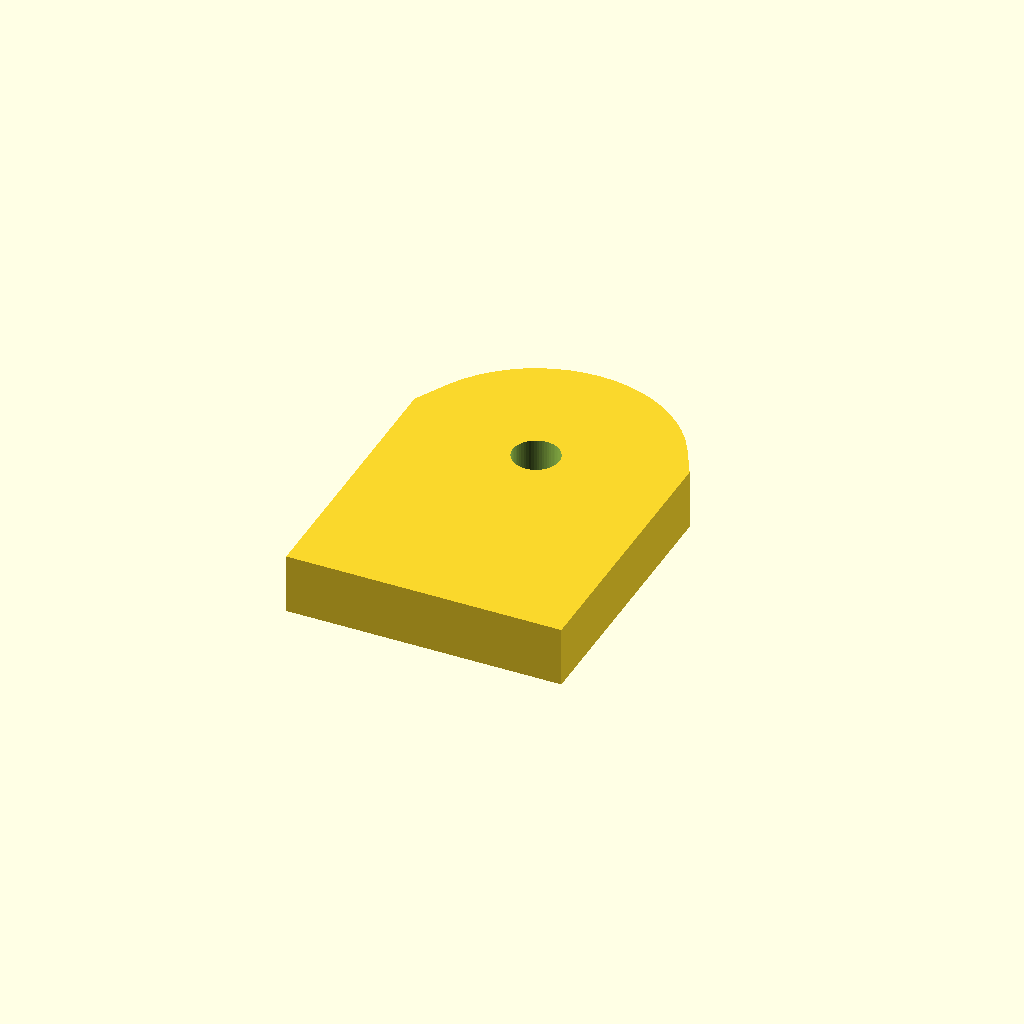
Cell 1 — every parameter at its default value.
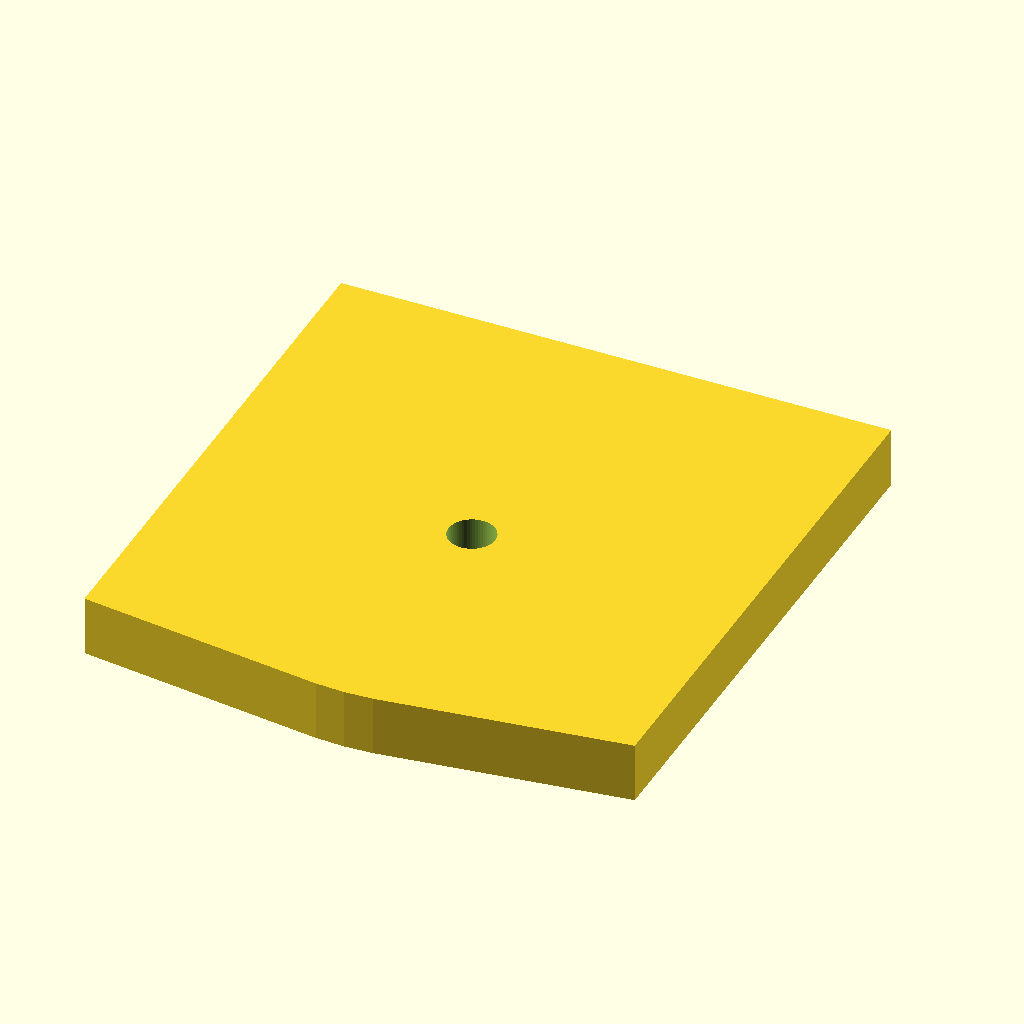
Cell 2 — tab_w set to 64, the other parameters unchanged.
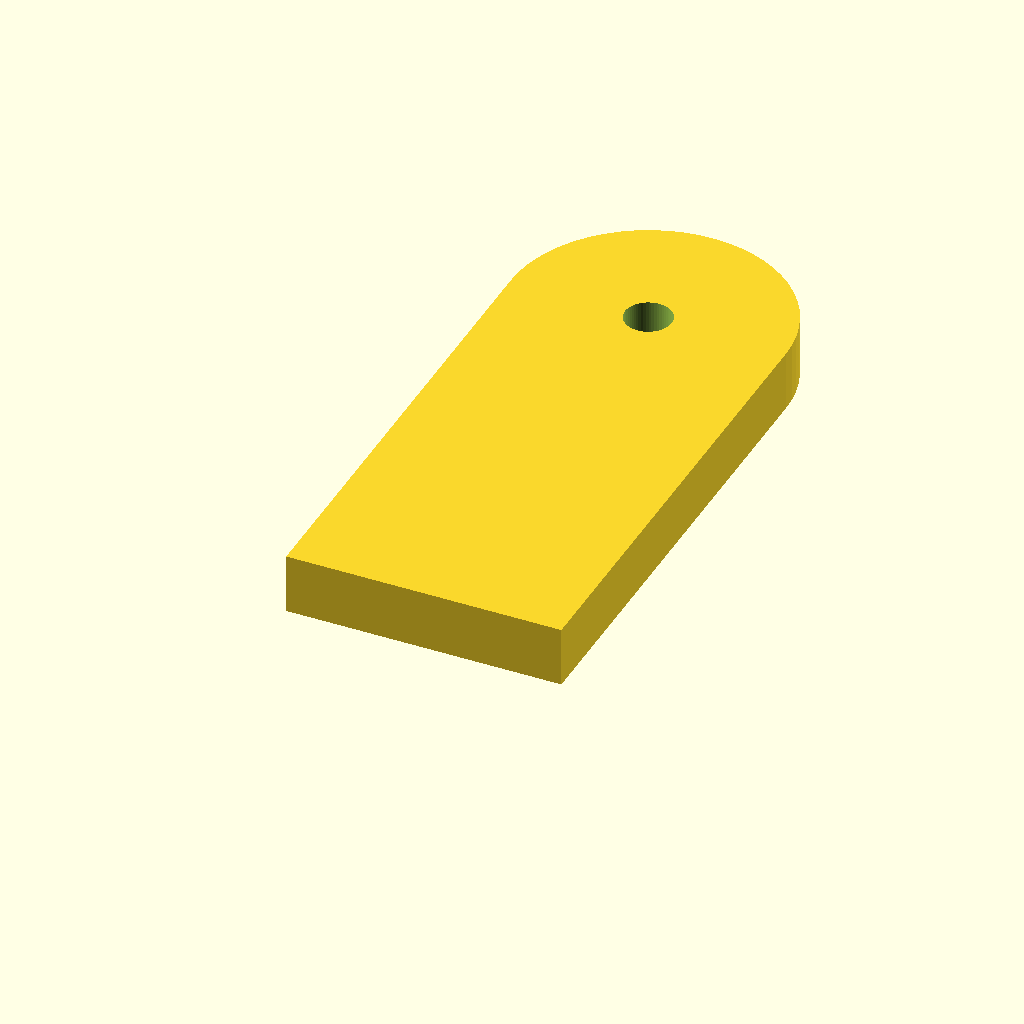
Cell 3 — tab_h set to 112, the other parameters unchanged.
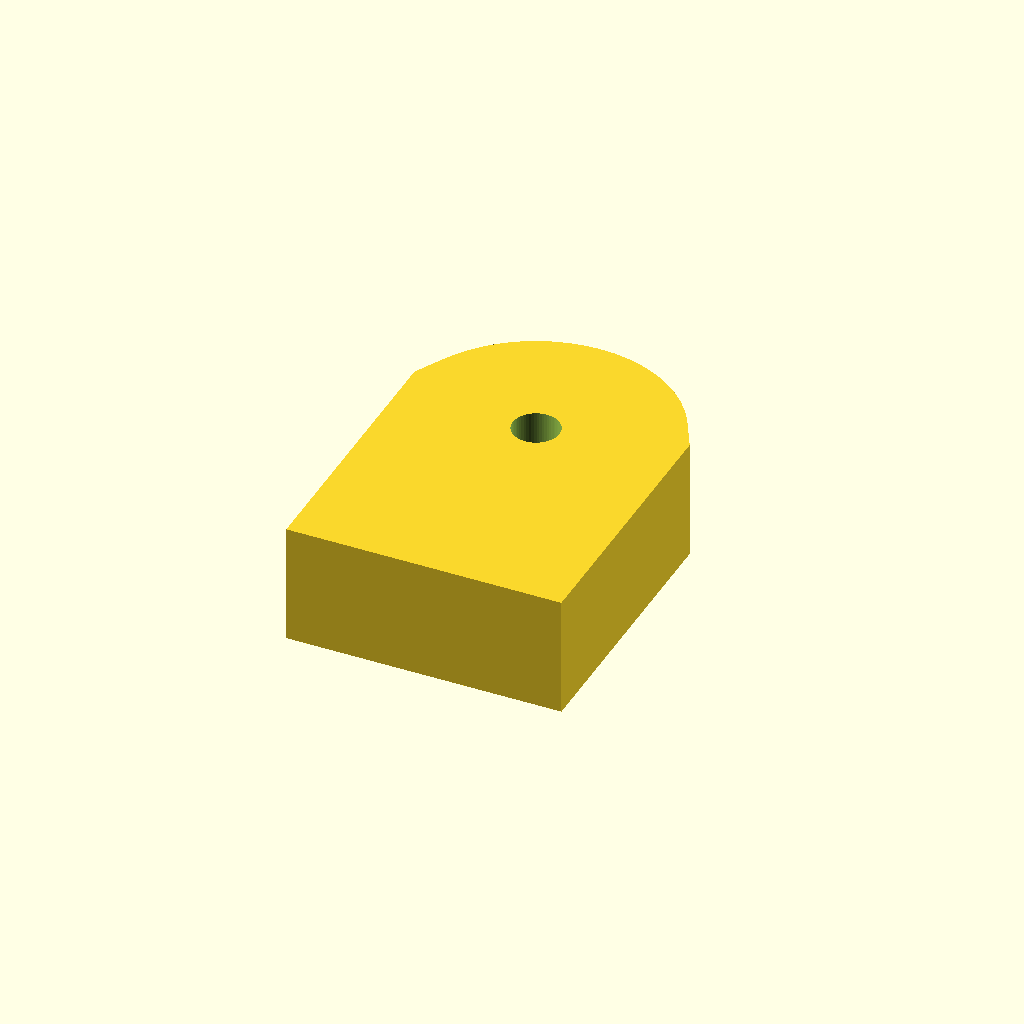
Cell 4 — tab_t set to 14, the other parameters unchanged.
All cells are drawn from one camera (rotation 55°, 0°, 25°, orthographic, colour scheme Cornfield), so only the parameter changes between them.
Source of the model, optional_data/data/parts/part_0685.scad:
// Single-hole mounting tab.
$fn = 60;
eps = 0.02;
tab_w = 32;
tab_h = 56;
tab_t = 7;
hole_d = 5.4;
difference() {
    hull() {
        translate([0, 0, 0]) cube([tab_w, tab_w, tab_t], center = true);
        translate([0, tab_h / 2 - tab_w / 2, 0]) cylinder(d = tab_w, h = tab_t, center = true);
    }
    translate([0, tab_h / 2 - tab_w / 2, -tab_t / 2 - eps]) cylinder(d = hole_d, h = tab_t + 2 * eps);
}
Parameter table extracted from the source (name, type, default, range or options):
eps: number, default 0.02
tab_w: number, default 32
tab_h: number, default 56
tab_t: number, default 7
hole_d: number, default 5.4
